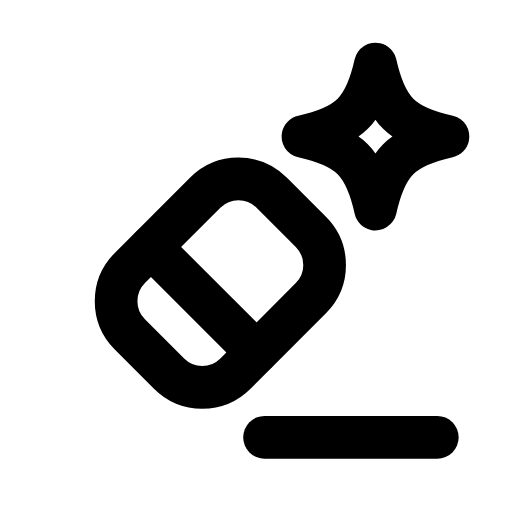
t = 0.00 s
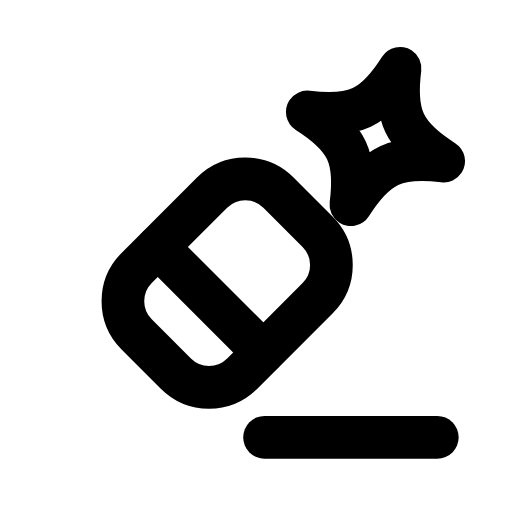
t = 0.25 s
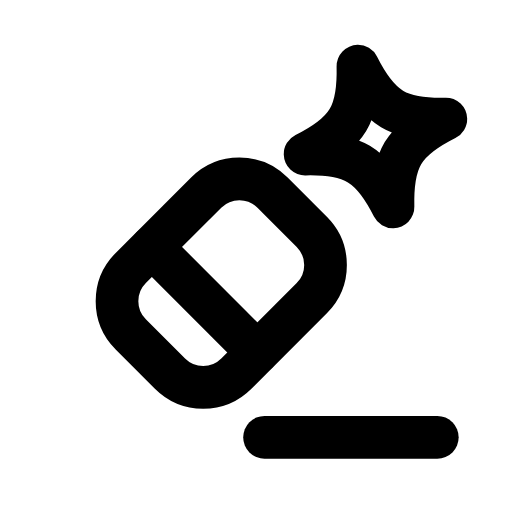
t = 0.52 s
t = 0.78 s: frame unchanged from t = 0.00 s, image omitted
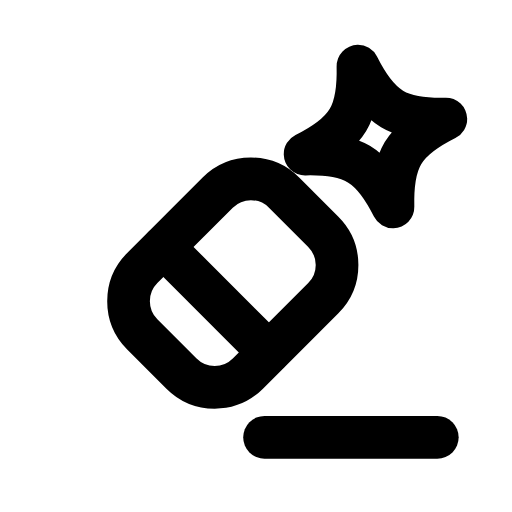
t = 1.07 s
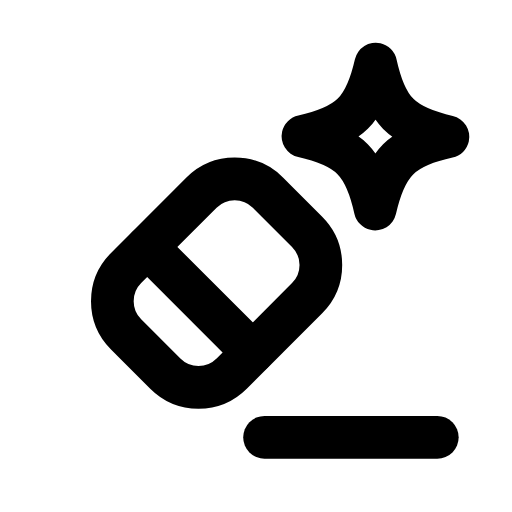
t = 1.34 s

The animated SVG that drew these frames (rendered in a browser with its animation timeline set to each time). Animation: 2 SMIL elements (animateTransform=2); one cycle of 1.60 s, repeats indefinitely.

<svg xmlns="http://www.w3.org/2000/svg" width="24" height="24" viewBox="0 0 24 24" fill="none"><g><animateTransform attributeName="transform" type="translate" values="0 0;-1 0;0.6 0;0 0;0 0;0.6 0;-1 0;0 0;0 0" keyTimes="0;0.126;0.2475;0.45;0.6;0.735;0.816;0.9;1" dur="1.6s" repeatCount="indefinite" calcMode="spline" keySplines="0.16 1 0.3 1;0.16 1 0.3 1;0.16 1 0.3 1;0.16 1 0.3 1;0.16 1 0.3 1;0.16 1 0.3 1;0.16 1 0.3 1;0.16 1 0.3 1"/><rect stroke="currentColor" stroke-width="2" stroke-linecap="round" stroke-linejoin="round" fill="none" x="6.9" y="8.6" width="7" height="9.4" rx="2.2" transform="rotate(45 10.4 13.2)"></rect><line stroke="currentColor" stroke-width="2" stroke-linecap="round" stroke-linejoin="round" fill="none" x1="7.08" y1="11.58" x2="12.02" y2="16.52"></line></g><line stroke="currentColor" stroke-width="2" stroke-linecap="round" stroke-linejoin="round" fill="none" x1="12.4" y1="20.5" x2="20.5" y2="20.5"></line><path stroke="currentColor" stroke-width="2" stroke-linecap="round" stroke-linejoin="round" fill="none" d="M17.6 3C18.09 5.18 18.82 5.91 21 6.4C18.82 6.89 18.09 7.62 17.6 9.8C17.11 7.62 16.38 6.89 14.2 6.4C16.38 5.91 17.11 5.18 17.6 3Z"><animateTransform attributeName="transform" type="rotate" values="0 17.6 6.4;20 17.6 6.4;-14 17.6 6.4;0 17.6 6.4;0 17.6 6.4;-14 17.6 6.4;20 17.6 6.4;0 17.6 6.4;0 17.6 6.4" keyTimes="0;0.2475;0.324;0.45;0.6;0.684;0.735;0.9;1" dur="1.6s" repeatCount="indefinite" calcMode="spline" keySplines="0.16 1 0.3 1;0.16 1 0.3 1;0.16 1 0.3 1;0.16 1 0.3 1;0.16 1 0.3 1;0.16 1 0.3 1;0.16 1 0.3 1;0.16 1 0.3 1"/></path></svg>
